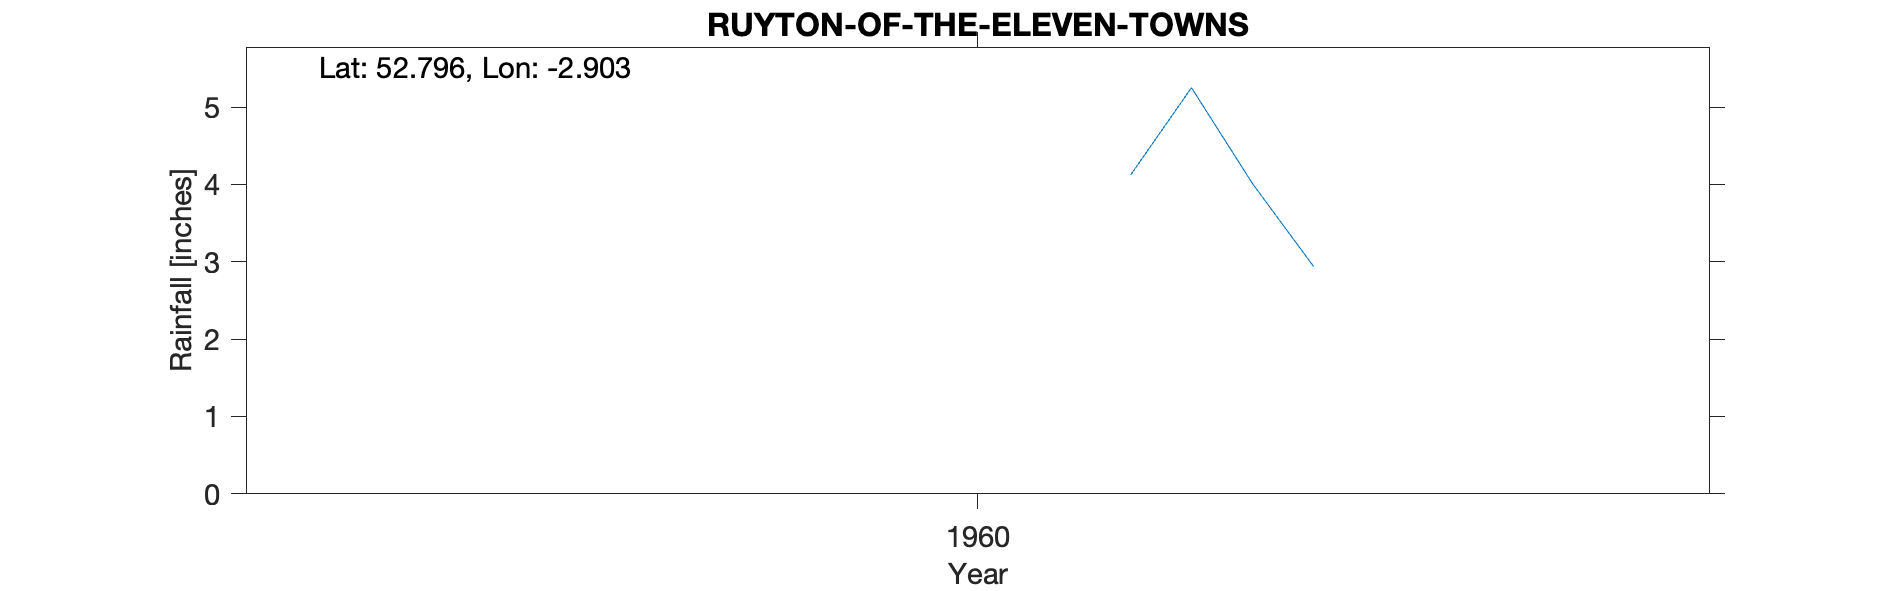

The table this chart was drawn from, first rows:
RUYTON-OF-THE-ELEVEN-TOWNS, , , , , , , , , , 
Grid ref, SJ392224, Long, -2.903, Lat, 52.8, Elevation, 250, ft., , 
Station no, 2305/5, , , , , , , , , 
, 1951, 1952, 1953, 1954, 1955, 1956, 1957, 1958, 1959, 1960
January, , , , , , , , , , 
February, , , , , , , , , , 
March, , , , , , , , , , 
April, , , , , , , , , , 
May, , , , , , , , , , 
June, , , , , , , , , , 
July, , , , , , , , , , 
August, , , , , , , , , , 
September, , , , , , , , , , 4.12
October, , , , , , , , , , 5.25
November, , , , , , , , , , 4.01
December, , , , , , , , , , 2.94
Total, , , , , , , , , , 
NGR is from the 1950s record. Altitudes …, , , , , , , , , , 
MIDAS src_id 9823 ends 1992., , , , , , , , , , 
